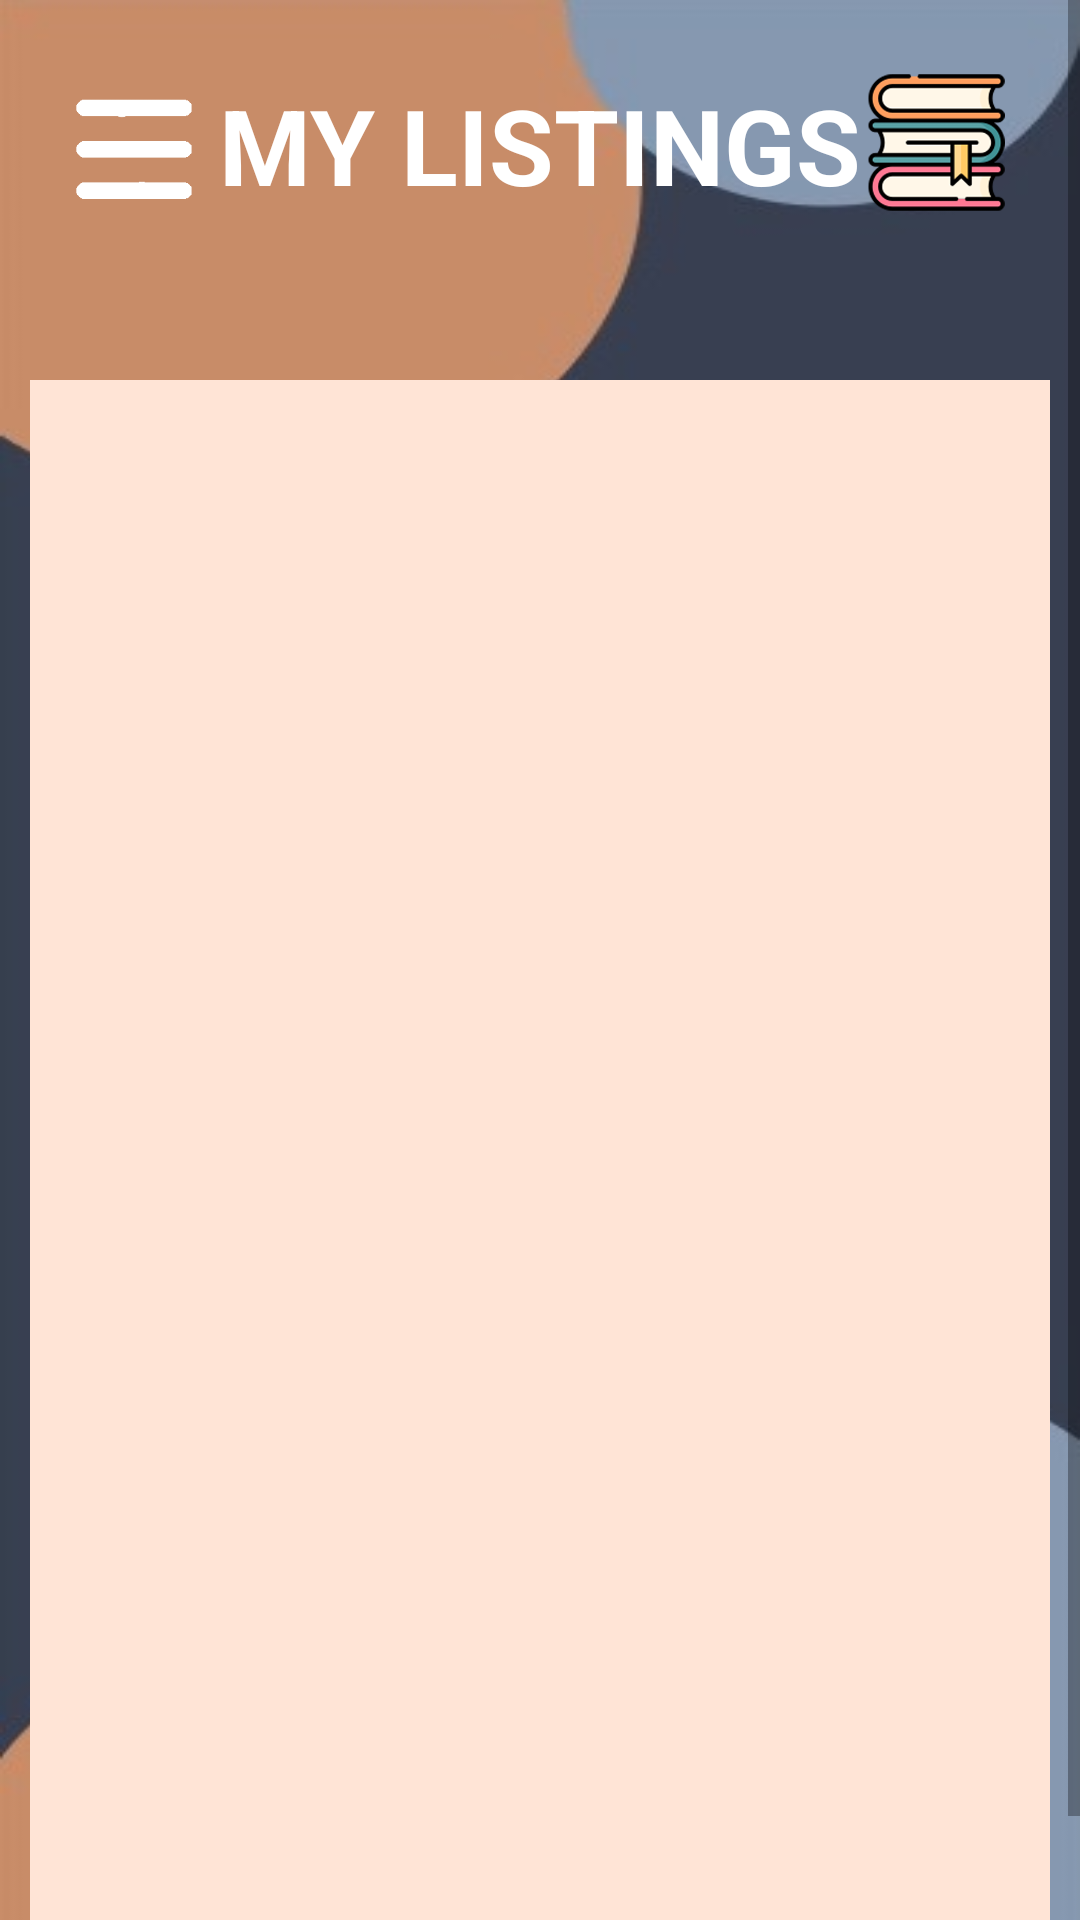

Layout XML and referenced resources for this Android screen:
<!-- AndroidManifest.xml: application theme Theme.Edubookitmda -->
<!-- res/layout/activity_userlisting.xml -->
<?xml version="1.0" encoding="utf-8"?>
<ScrollView
    xmlns:android="http://schemas.android.com/apk/res/android"
    xmlns:app="http://schemas.android.com/apk/res-auto"
    xmlns:tools="http://schemas.android.com/tools"
    android:layout_width="match_parent"
    android:layout_height="match_parent"
    android:orientation="vertical"
    android:background="@drawable/background1"
    tools:context=".Activity.ListingActivity">

    <RelativeLayout
        android:layout_width="match_parent"
        android:layout_height="wrap_content"
        android:orientation="vertical">

        <TextView
            android:id="@+id/Title"
            android:layout_width="wrap_content"
            android:layout_height="wrap_content"
            android:layout_centerHorizontal="true"
            android:layout_marginStart="25dp"
            android:layout_marginTop="25dp"
            android:layout_marginEnd="25dp"
            android:layout_marginBottom="25dp"
            android:text="MY LISTINGS"
            android:textColor="#FFFFFF"
            android:textSize="35dp"
            android:textStyle="bold" />

        <ImageView
            android:id="@+id/Logo"
            android:layout_width="75dp"
            android:layout_height="75dp"
            android:layout_alignParentEnd="true"
            android:layout_centerHorizontal="true"
            android:layout_marginStart="10dp"
            android:layout_marginTop="10dp"
            android:layout_marginEnd="10dp"
            android:layout_marginBottom="10dp"
            android:src="@drawable/logo" />

        <ImageView
            android:id="@+id/BackButton"
            android:layout_width="40dp"
            android:layout_height="40dp"
            android:layout_marginStart="25dp"
            android:layout_marginTop="30dp"
            android:layout_marginEnd="10dp"
            android:src="@drawable/menuwhite" />

        <LinearLayout
            android:layout_width="match_parent"
            android:layout_height="540dp"
            android:layout_below="@+id/Title"
            android:layout_marginStart="10dp"
            android:layout_marginTop="30dp"
            android:layout_marginEnd="10dp"
            android:layout_marginBottom="10dp"
            android:background="#FFE4D6"
            android:orientation="vertical">

            <ListView
                android:id="@+id/list"
                android:layout_width="wrap_content"
                android:layout_height="match_parent"
                android:layout_marginStart="10dp"
                android:layout_marginEnd="10dp"
                android:divider="@color/orange"
                android:dividerHeight="3dp" />
        </LinearLayout>
    </RelativeLayout>

</ScrollView>
<!-- resources referenced by this layout -->
<resources>
  <color name="orange">#CE8964</color>
  <!-- drawable background1: jpeg bitmap (drawable, 8384 bytes) -->
  <!-- drawable logo: png bitmap (drawable, 45068 bytes) -->
  <!-- drawable menuwhite: png bitmap (drawable, 868 bytes) -->
  <style name="Theme.Edubookitmda" parent="Theme.MaterialComponents.DayNight.DarkActionBar">
          
          <item name="colorPrimary">@color/purple_500</item>
          <item name="colorPrimaryVariant">@color/purple_700</item>
          <item name="colorOnPrimary">@color/white</item>
          
          <item name="colorSecondary">@color/teal_200</item>
          <item name="colorSecondaryVariant">@color/teal_700</item>
          <item name="colorOnSecondary">@color/black</item>
          
          <item name="android:statusBarColor" tools:targetApi="l">?attr/colorPrimaryVariant</item>
          
      </style>
  <color name="purple_500">#FF6200EE</color>
  <color name="purple_700">#FF3700B3</color>
  <color name="white">#FFFFFFFF</color>
  <color name="teal_200">#FF03DAC5</color>
  <color name="teal_700">#FF018786</color>
  <color name="black">#FF000000</color>
</resources>
